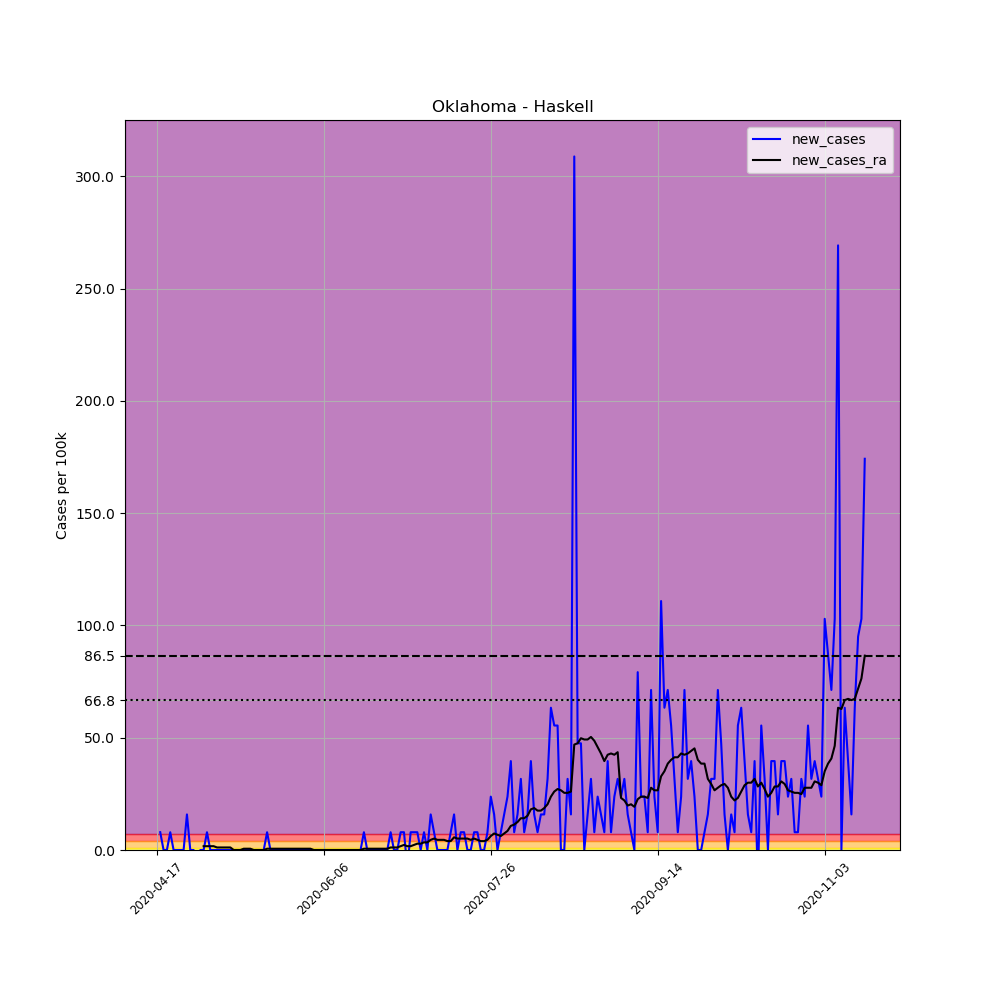

The table this chart was drawn from, first rows:
, date, county, state, fips, cases, deaths, COUNTY, STNAME, CTYNAME, POPESTIMATE2019, per_100k, new_cases, new_cases_ra
640495, 2020-04-17, Haskell, Oklahoma, 40061, 1, 0, 61, Oklahoma, Haskell, 12627, 7.92, , 
640496, 2020-04-18, Haskell, Oklahoma, 40061, 2, 0, 61, Oklahoma, Haskell, 12627, 15.84, 7.92, 
640497, 2020-04-19, Haskell, Oklahoma, 40061, 2, 0, 61, Oklahoma, Haskell, 12627, 15.84, 0.0, 
640498, 2020-04-20, Haskell, Oklahoma, 40061, 2, 0, 61, Oklahoma, Haskell, 12627, 15.84, 0.0, 
640499, 2020-04-21, Haskell, Oklahoma, 40061, 3, 0, 61, Oklahoma, Haskell, 12627, 23.76, 7.92, 
640500, 2020-04-22, Haskell, Oklahoma, 40061, 3, 0, 61, Oklahoma, Haskell, 12627, 23.76, 0.0, 
640501, 2020-04-23, Haskell, Oklahoma, 40061, 3, 0, 61, Oklahoma, Haskell, 12627, 23.76, 0.0, 
640502, 2020-04-24, Haskell, Oklahoma, 40061, 3, 0, 61, Oklahoma, Haskell, 12627, 23.76, 0.0, 
640503, 2020-04-25, Haskell, Oklahoma, 40061, 3, 0, 61, Oklahoma, Haskell, 12627, 23.76, 0.0, 
640504, 2020-04-26, Haskell, Oklahoma, 40061, 5, 0, 61, Oklahoma, Haskell, 12627, 39.6, 15.84, 
640505, 2020-04-27, Haskell, Oklahoma, 40061, 5, 0, 61, Oklahoma, Haskell, 12627, 39.6, 0.0, 
640506, 2020-04-28, Haskell, Oklahoma, 40061, 5, 0, 61, Oklahoma, Haskell, 12627, 39.6, 0.0, 
640507, 2020-04-29, Haskell, Oklahoma, 40061, 4, 0, 61, Oklahoma, Haskell, 12627, 31.68, -7.92, 
640508, 2020-04-30, Haskell, Oklahoma, 40061, 4, 0, 61, Oklahoma, Haskell, 12627, 31.68, 0.0, 
640509, 2020-05-01, Haskell, Oklahoma, 40061, 4, 0, 61, Oklahoma, Haskell, 12627, 31.68, 0.0, 1.697
640510, 2020-05-02, Haskell, Oklahoma, 40061, 5, 0, 61, Oklahoma, Haskell, 12627, 39.6, 7.92, 1.697
640511, 2020-05-03, Haskell, Oklahoma, 40061, 5, 0, 61, Oklahoma, Haskell, 12627, 39.6, 0.0, 1.697
640512, 2020-05-04, Haskell, Oklahoma, 40061, 5, 0, 61, Oklahoma, Haskell, 12627, 39.6, 0.0, 1.697
640513, 2020-05-05, Haskell, Oklahoma, 40061, 5, 0, 61, Oklahoma, Haskell, 12627, 39.6, 0.0, 1.131
640514, 2020-05-06, Haskell, Oklahoma, 40061, 5, 0, 61, Oklahoma, Haskell, 12627, 39.6, 0.0, 1.131
640515, 2020-05-07, Haskell, Oklahoma, 40061, 5, 0, 61, Oklahoma, Haskell, 12627, 39.6, 0.0, 1.131
640516, 2020-05-08, Haskell, Oklahoma, 40061, 5, 0, 61, Oklahoma, Haskell, 12627, 39.6, 0.0, 1.131
640517, 2020-05-09, Haskell, Oklahoma, 40061, 5, 0, 61, Oklahoma, Haskell, 12627, 39.6, 0.0, 1.131
640518, 2020-05-10, Haskell, Oklahoma, 40061, 5, 0, 61, Oklahoma, Haskell, 12627, 39.6, 0.0, 0.0
640519, 2020-05-11, Haskell, Oklahoma, 40061, 5, 0, 61, Oklahoma, Haskell, 12627, 39.6, 0.0, 0.0
640520, 2020-05-12, Haskell, Oklahoma, 40061, 5, 0, 61, Oklahoma, Haskell, 12627, 39.6, 0.0, 0.0
640521, 2020-05-13, Haskell, Oklahoma, 40061, 5, 0, 61, Oklahoma, Haskell, 12627, 39.6, 0.0, 0.5657
640522, 2020-05-14, Haskell, Oklahoma, 40061, 5, 0, 61, Oklahoma, Haskell, 12627, 39.6, 0.0, 0.5657
640523, 2020-05-15, Haskell, Oklahoma, 40061, 5, 0, 61, Oklahoma, Haskell, 12627, 39.6, 0.0, 0.5657
640524, 2020-05-16, Haskell, Oklahoma, 40061, 5, 0, 61, Oklahoma, Haskell, 12627, 39.6, 0.0, 0.0
640525, 2020-05-17, Haskell, Oklahoma, 40061, 5, 0, 61, Oklahoma, Haskell, 12627, 39.6, 0.0, 0.0
640526, 2020-05-18, Haskell, Oklahoma, 40061, 5, 0, 61, Oklahoma, Haskell, 12627, 39.6, 0.0, 0.0
640527, 2020-05-19, Haskell, Oklahoma, 40061, 5, 0, 61, Oklahoma, Haskell, 12627, 39.6, 0.0, 0.0
640528, 2020-05-20, Haskell, Oklahoma, 40061, 6, 0, 61, Oklahoma, Haskell, 12627, 47.52, 7.92, 0.5657
640529, 2020-05-21, Haskell, Oklahoma, 40061, 6, 0, 61, Oklahoma, Haskell, 12627, 47.52, 0.0, 0.5657
640530, 2020-05-22, Haskell, Oklahoma, 40061, 6, 0, 61, Oklahoma, Haskell, 12627, 47.52, 0.0, 0.5657
640531, 2020-05-23, Haskell, Oklahoma, 40061, 6, 0, 61, Oklahoma, Haskell, 12627, 47.52, 0.0, 0.5657
640532, 2020-05-24, Haskell, Oklahoma, 40061, 6, 0, 61, Oklahoma, Haskell, 12627, 47.52, 0.0, 0.5657
640533, 2020-05-25, Haskell, Oklahoma, 40061, 6, 0, 61, Oklahoma, Haskell, 12627, 47.52, 0.0, 0.5657
640534, 2020-05-26, Haskell, Oklahoma, 40061, 6, 0, 61, Oklahoma, Haskell, 12627, 47.52, 0.0, 0.5657
640535, 2020-05-27, Haskell, Oklahoma, 40061, 6, 0, 61, Oklahoma, Haskell, 12627, 47.52, 0.0, 0.5657
640536, 2020-05-28, Haskell, Oklahoma, 40061, 6, 0, 61, Oklahoma, Haskell, 12627, 47.52, 0.0, 0.5657
640537, 2020-05-29, Haskell, Oklahoma, 40061, 6, 0, 61, Oklahoma, Haskell, 12627, 47.52, 0.0, 0.5657
640538, 2020-05-30, Haskell, Oklahoma, 40061, 6, 0, 61, Oklahoma, Haskell, 12627, 47.52, 0.0, 0.5657
640539, 2020-05-31, Haskell, Oklahoma, 40061, 6, 0, 61, Oklahoma, Haskell, 12627, 47.52, 0.0, 0.5657
640540, 2020-06-01, Haskell, Oklahoma, 40061, 6, 0, 61, Oklahoma, Haskell, 12627, 47.52, 0.0, 0.5657
640541, 2020-06-02, Haskell, Oklahoma, 40061, 6, 0, 61, Oklahoma, Haskell, 12627, 47.52, 0.0, 0.5657
640542, 2020-06-03, Haskell, Oklahoma, 40061, 6, 0, 61, Oklahoma, Haskell, 12627, 47.52, 0.0, 0.0
640543, 2020-06-04, Haskell, Oklahoma, 40061, 6, 0, 61, Oklahoma, Haskell, 12627, 47.52, 0.0, 0.0
640544, 2020-06-05, Haskell, Oklahoma, 40061, 6, 0, 61, Oklahoma, Haskell, 12627, 47.52, 0.0, 0.0
640545, 2020-06-06, Haskell, Oklahoma, 40061, 6, 0, 61, Oklahoma, Haskell, 12627, 47.52, 0.0, 0.0
640546, 2020-06-07, Haskell, Oklahoma, 40061, 6, 0, 61, Oklahoma, Haskell, 12627, 47.52, 0.0, 0.0
640547, 2020-06-08, Haskell, Oklahoma, 40061, 6, 0, 61, Oklahoma, Haskell, 12627, 47.52, 0.0, 0.0
640548, 2020-06-09, Haskell, Oklahoma, 40061, 6, 0, 61, Oklahoma, Haskell, 12627, 47.52, 0.0, 0.0
640549, 2020-06-10, Haskell, Oklahoma, 40061, 6, 0, 61, Oklahoma, Haskell, 12627, 47.52, 0.0, 0.0
640550, 2020-06-11, Haskell, Oklahoma, 40061, 6, 0, 61, Oklahoma, Haskell, 12627, 47.52, 0.0, 0.0
640551, 2020-06-12, Haskell, Oklahoma, 40061, 6, 0, 61, Oklahoma, Haskell, 12627, 47.52, 0.0, 0.0
640552, 2020-06-13, Haskell, Oklahoma, 40061, 6, 0, 61, Oklahoma, Haskell, 12627, 47.52, 0.0, 0.0
640553, 2020-06-14, Haskell, Oklahoma, 40061, 6, 0, 61, Oklahoma, Haskell, 12627, 47.52, 0.0, 0.0
640554, 2020-06-15, Haskell, Oklahoma, 40061, 6, 0, 61, Oklahoma, Haskell, 12627, 47.52, 0.0, 0.0
... 153 more rows
